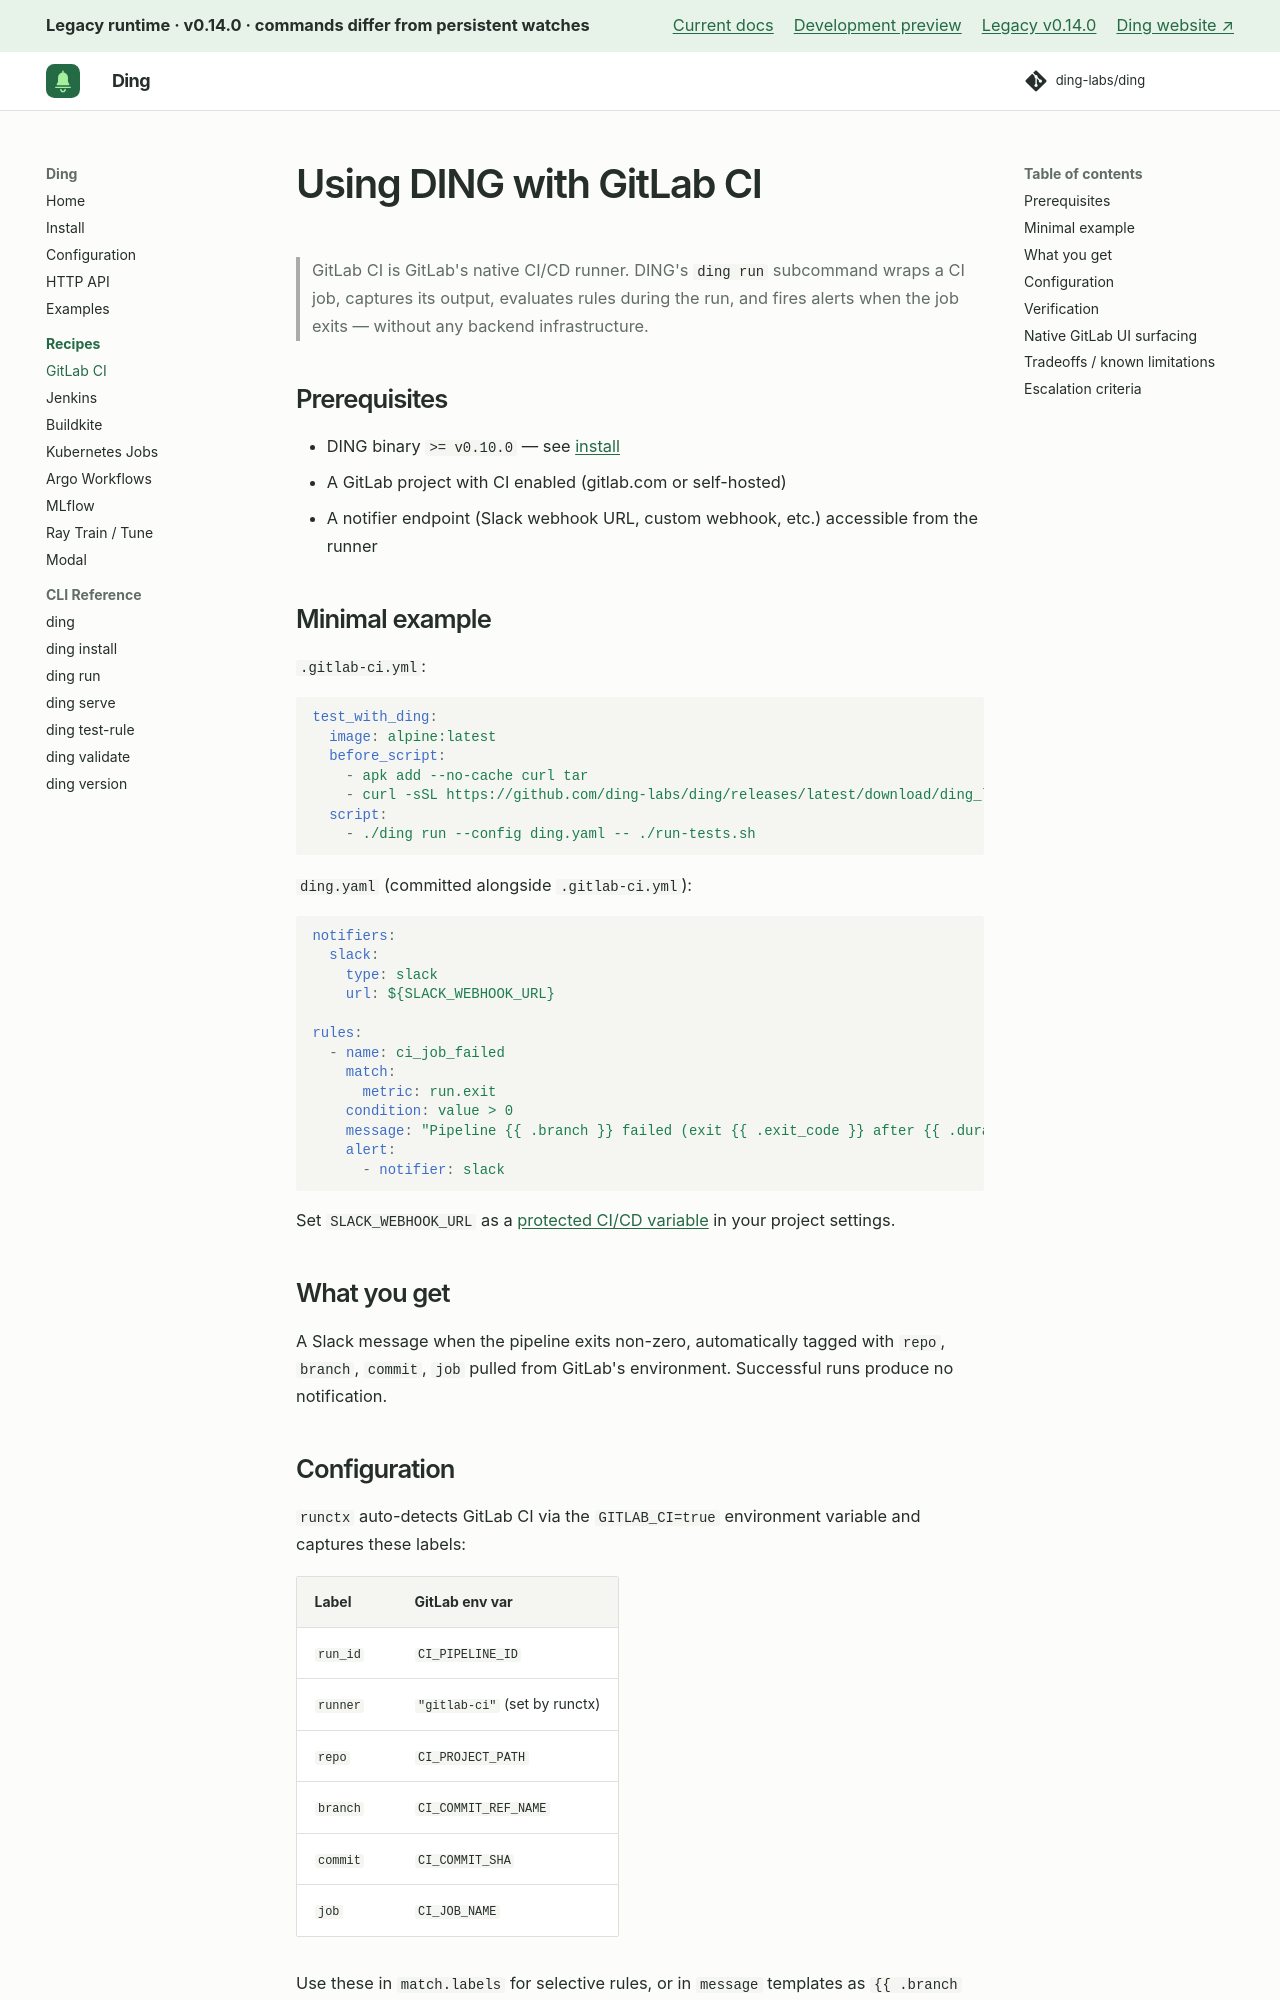

repository: ding-labs/ding · page: legacy/v0.14.0/recipes/gitlab-ci/index.html · generator: mkdocs

# Using DING with GitLab CI

> GitLab CI is GitLab's native CI/CD runner. DING's `ding run` subcommand wraps a CI job, captures its output, evaluates rules during the run, and fires alerts when the job exits — without any backend infrastructure.

## Prerequisites

- DING binary `>= v0.10.0` — see [install](../install.md)
- A GitLab project with CI enabled (gitlab.com or self-hosted)
- A notifier endpoint (Slack webhook URL, custom webhook, etc.) accessible from the runner

## Minimal example

`.gitlab-ci.yml`:

```yaml
test_with_ding:
  image: alpine:latest
  before_script:
    - apk add --no-cache curl tar
    - curl -sSL https://github.com/ding-labs/ding/releases/latest/download/ding_linux_amd64.tar.gz | tar -xz
  script:
    - ./ding run --config ding.yaml -- ./run-tests.sh
```

`ding.yaml` (committed alongside `.gitlab-ci.yml`):

```yaml
notifiers:
  slack:
    type: slack
    url: ${SLACK_WEBHOOK_URL}

rules:
  - name: ci_job_failed
    match:
      metric: run.exit
    condition: value > 0
    message: "Pipeline {{ .branch }} failed (exit {{ .exit_code }} after {{ .duration_seconds | humanize_duration }})"
    alert:
      - notifier: slack
```

Set `SLACK_WEBHOOK_URL` as a [protected CI/CD variable](https://docs.gitlab.com/ci/variables/) in your project settings.

## What you get

A Slack message when the pipeline exits non-zero, automatically tagged with `repo`, `branch`, `commit`, `job` pulled from GitLab's environment. Successful runs produce no notification.

## Configuration

`runctx` auto-detects GitLab CI via the `GITLAB_CI=true` environment variable and captures these labels:

| Label | GitLab env var |
|---|---|
| `run_id` | `CI_PIPELINE_ID` |
| `runner` | `"gitlab-ci"` (set by runctx) |
| `repo` | `CI_PROJECT_PATH` |
| `branch` | `CI_COMMIT_REF_NAME` |
| `commit` | `CI_COMMIT_SHA` |
| `job` | `CI_JOB_NAME` |

Use these in `match.labels` for selective rules, or in `message` templates as `{{ .branch }}`, `{{ .commit }}`, etc. See [Configuration](../configuration.md) for the full notifier reference.
